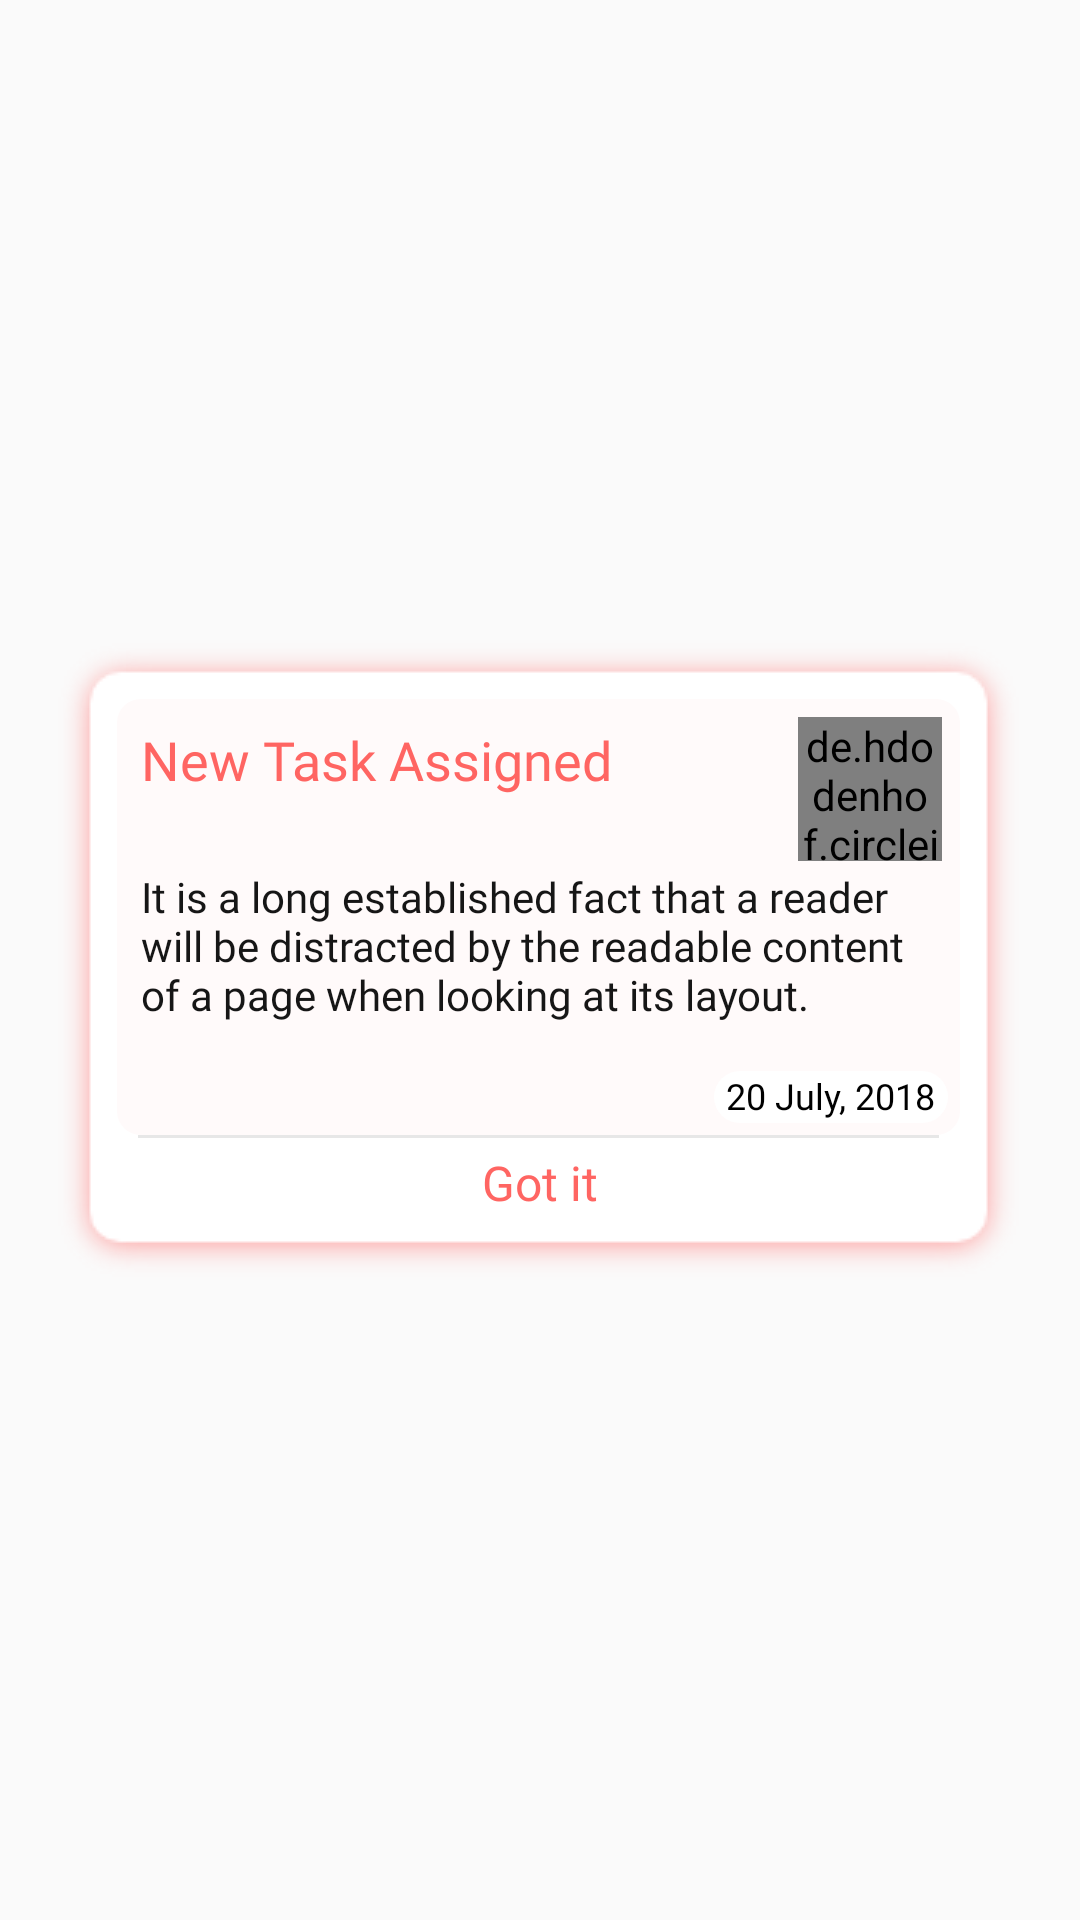

Here is an Android app screen rendered from its layout file. Give the layout XML and the strings, colors and styles it references.
<!-- AndroidManifest.xml: application theme AppTheme -->
<!-- res/layout/popup_notification_details.xml -->
<?xml version="1.0" encoding="utf-8"?>
<RelativeLayout xmlns:android="http://schemas.android.com/apk/res/android"
    xmlns:app="http://schemas.android.com/apk/res-auto"
    android:layout_width="match_parent"
    android:layout_height="match_parent">

    <FrameLayout
        android:id="@+id/dimView"
        android:layout_width="match_parent"
        android:layout_height="match_parent"
        android:alpha="0"
        android:background="#d6d6d6"></FrameLayout>

    <android.support.constraint.ConstraintLayout
        android:id="@+id/dialogView"
        android:layout_width="match_parent"
        android:layout_height="wrap_content"
        android:layout_centerInParent="true"
        android:layout_marginEnd="16dp"
        android:layout_marginStart="16dp"
        android:background="@drawable/bg_dialog_box_new"
        android:paddingBottom="20dp"
        android:paddingEnd="22dp"
        android:paddingStart="22dp"
        android:paddingTop="22dp"
        android:visibility="visible">


        <android.support.constraint.ConstraintLayout
            android:id="@+id/box"
            android:layout_width="match_parent"
            android:layout_height="wrap_content"
            android:layout_marginEnd="2dp"
            android:layout_marginStart="1dp"
            android:background="@drawable/bg_round_pink_light"
            android:padding="4dp"
            app:layout_constraintEnd_toEndOf="parent"
            app:layout_constraintStart_toStartOf="parent"
            app:layout_constraintTop_toTopOf="parent">

            <de.hdodenhof.circleimageview.CircleImageView
                android:id="@+id/ivCompanyLogo"
                android:layout_width="48dp"
                android:layout_height="48dp"
                android:layout_marginEnd="2dp"
                android:layout_marginTop="2dp"
                android:adjustViewBounds="false"
                android:src="@drawable/question"
                app:civ_border_color="@color/colorPinkBorder"
                app:civ_border_width="1dp"
                app:layout_constraintEnd_toEndOf="parent"
                app:layout_constraintTop_toTopOf="parent" />

            <TextView
                android:id="@+id/tvTitleText"
                android:layout_width="0dp"
                android:layout_height="wrap_content"
                android:layout_marginEnd="8dp"
                android:layout_marginStart="4dp"
                android:layout_marginTop="4dp"
                android:fontFamily="@font/roboto"
                android:text="New Task Assigned"
                android:textColor="@color/textPinkDark"
                android:textSize="@dimen/textLarge"
                app:layout_constraintEnd_toStartOf="@+id/ivCompanyLogo"
                app:layout_constraintStart_toStartOf="parent"
                app:layout_constraintTop_toTopOf="parent" />

            <TextView
                android:id="@+id/tvMessage"
                android:layout_width="0dp"
                android:layout_height="wrap_content"
                android:layout_marginEnd="4dp"
                android:layout_marginStart="4dp"
                android:layout_marginTop="24dp"
                android:fontFamily="@font/roboto_light"
                android:text="It is a long established fact that a reader will be distracted by the readable content of a page when looking at its layout."
                android:textColor="@color/textBlackRegular"
                android:textSize="@dimen/textSmall"
                app:layout_constraintEnd_toEndOf="parent"
                app:layout_constraintStart_toStartOf="parent"
                app:layout_constraintTop_toBottomOf="@id/tvTitleText" />

            <TextView
                android:id="@+id/tvTime"
                android:layout_width="wrap_content"
                android:layout_height="wrap_content"
                android:layout_marginTop="16dp"
                android:background="@drawable/bg_badge_white"
                android:fontFamily="@font/roboto_thin"
                android:paddingBottom="1dp"
                android:paddingEnd="4dp"
                android:paddingStart="4dp"
                android:text="20 July, 2018"
                android:textColor="@color/textBlackDark"
                android:textSize="@dimen/text_x_small"
                app:layout_constraintBottom_toBottomOf="parent"
                app:layout_constraintEnd_toEndOf="parent"
                app:layout_constraintTop_toBottomOf="@+id/tvMessage" />

        </android.support.constraint.ConstraintLayout>

        <RelativeLayout
            android:id="@+id/hr"
            android:layout_width="match_parent"
            android:layout_height="1dp"
            android:layout_marginEnd="9dp"
            android:layout_marginStart="8dp"
            android:layout_marginTop="0dp"
            android:background="@color/colorLightGray"
            app:layout_constraintEnd_toEndOf="parent"
            app:layout_constraintStart_toStartOf="parent"
            app:layout_constraintTop_toBottomOf="@id/box" />

        <TextView
            android:id="@+id/btnGotIt"
            android:layout_width="0dp"
            android:layout_height="wrap_content"
            android:layout_marginEnd="8dp"
            android:layout_marginStart="8dp"
            android:background="@color/colorWhite"
            android:clickable="true"
            android:focusable="true"
            android:fontFamily="@font/roboto_light"
            android:gravity="center"
            android:padding="4dp"
            android:text="Got it"
            android:textColor="@color/textPinkDark"
            android:textSize="@dimen/textNormal"
            app:layout_constraintBottom_toBottomOf="parent"
            app:layout_constraintEnd_toEndOf="parent"
            app:layout_constraintStart_toStartOf="parent"
            app:layout_constraintTop_toBottomOf="@+id/hr" />
    </android.support.constraint.ConstraintLayout>
</RelativeLayout>
<!-- resources referenced by this layout -->
<resources>
  <color name="colorLightGray">#e7e7e7</color>
  <color name="colorPinkBorder">#fdd8d8</color>
  <color name="colorWhite">#ffffff</color>
  <color name="textBlackDark">#000000</color>
  <color name="textBlackRegular">#161616</color>
  <color name="textPinkDark">#ff6562</color>
  <dimen name="textLarge">18sp</dimen>
  <dimen name="textNormal">16sp</dimen>
  <dimen name="textSmall">14sp</dimen>
  <dimen name="text_x_small">12sp</dimen>
  <!-- drawable bg_badge_white (drawable) -->
  <?xml version="1.0" encoding="utf-8"?>
  <shape android:shape="rectangle" xmlns:android="http://schemas.android.com/apk/res/android">
      <solid android:color="@color/colorWhite"/>
      <corners android:radius="100dp"/>
  </shape>
  <!-- drawable bg_round_pink_light (drawable-xhdpi) -->
  <?xml version="1.0" encoding="utf-8"?>
  <shape  xmlns:android="http://schemas.android.com/apk/res/android">
     <solid android:color="#fffafa"/>
     <corners android:radius="8dp"/>
  </shape>
  <!-- drawable question: jpg bitmap (drawable, 8438 bytes) -->
  <style name="AppTheme" parent="Theme.AppCompat.Light.NoActionBar">
          
          <item name="colorPrimary">@color/colorWhite</item>
          <item name="colorPrimaryDark">#888787</item>
          <item name="colorAccent">@color/colorDarkPink</item>
  
      </style>
  <color name="colorDarkPink">#ff7472</color>
</resources>
